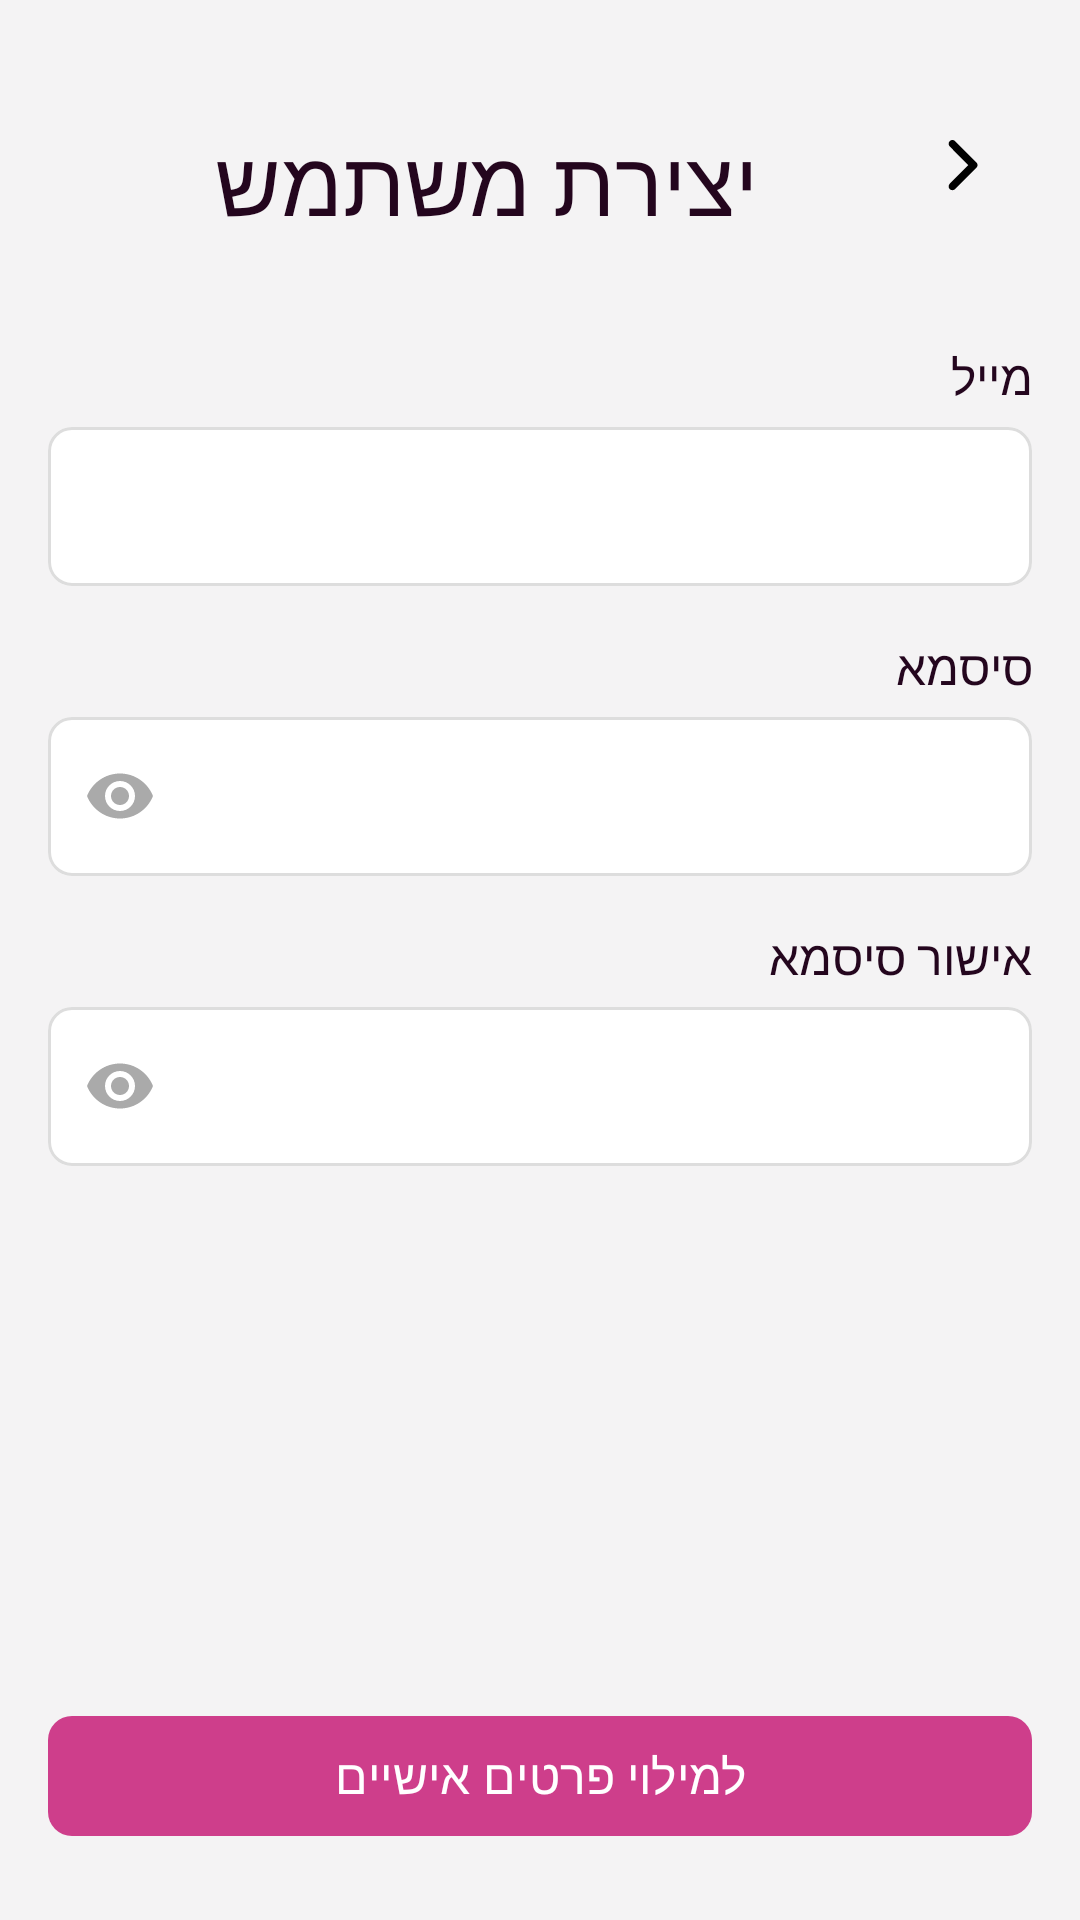

The Android layout XML behind this screen, and the referenced resources:
<!-- AndroidManifest.xml: application theme Theme.ClickJob_FinalProject -->
<!-- res/layout/activity_sign_up.xml -->
<?xml version="1.0" encoding="utf-8"?>
<androidx.constraintlayout.widget.ConstraintLayout
    xmlns:android="http://schemas.android.com/apk/res/android"
    xmlns:app="http://schemas.android.com/apk/res-auto"
    android:layout_width="match_parent"
    android:layout_height="match_parent"
    android:background="@color/screen_bg"
    android:layoutDirection="rtl">

    
    <ImageView
        android:id="@+id/ivBack"
        android:layout_width="wrap_content"
        android:layout_height="wrap_content"
        android:src="@drawable/ic_arrow_forward"
        android:padding="8dp"
        android:layout_marginStart="16dp"
        android:layout_marginTop="32dp"
        app:layout_constraintTop_toTopOf="parent"
        app:layout_constraintStart_toStartOf="parent"/>

    
    <TextView
        android:id="@+id/tvTitle"
        android:layout_width="0dp"
        android:layout_height="wrap_content"
        android:text="יצירת משתמש"
        android:textSize="30sp"
        android:fontFamily="@font/ploni_bold_aaa"
        android:textColor="@color/DarkDeep"
        android:gravity="center"
        android:layout_marginTop="40dp"
        android:layout_marginEnd="26dp"
        app:layout_constraintTop_toTopOf="parent"
        app:layout_constraintStart_toEndOf="@+id/ivBack"
        app:layout_constraintEnd_toEndOf="parent"/>

    
    <LinearLayout
        android:id="@+id/llContent"
        android:layout_width="0dp"
        android:layout_height="wrap_content"
        android:orientation="vertical"
        android:layout_marginHorizontal="16dp"
        android:layout_marginTop="34dp"
        app:layout_constraintTop_toBottomOf="@+id/tvTitle"
        app:layout_constraintStart_toStartOf="parent"
        app:layout_constraintEnd_toEndOf="parent">

        
        <TextView
            android:layout_width="match_parent"
            android:layout_height="wrap_content"
            android:text="מייל"
            android:textSize="16sp"
            android:fontFamily="@font/ploni_bold_aaa"
            android:textColor="@color/DarkDeep"
            android:gravity="start"
            android:layout_marginBottom="6dp"/>

        
        <com.google.android.material.textfield.TextInputLayout
            android:id="@+id/tilEmail"
            style="@style/Widget.MaterialComponents.TextInputLayout.OutlinedBox"
            android:layout_width="match_parent"
            android:layout_height="wrap_content"
            app:hintEnabled="false"
            app:boxCornerRadiusTopStart="8dp"
            app:boxCornerRadiusTopEnd="8dp"
            app:boxCornerRadiusBottomStart="8dp"
            app:boxCornerRadiusBottomEnd="8dp"
            app:boxStrokeColor="@color/input_stroke_color"
            app:boxStrokeWidth="1dp"
            app:boxBackgroundColor="@android:color/white"
            android:layout_marginBottom="16dp">

            <com.google.android.material.textfield.TextInputEditText
                android:id="@+id/etEmail"
                android:layout_width="match_parent"
                android:layout_height="wrap_content"
                android:inputType="textEmailAddress"
                android:textSize="14sp"
                android:fontFamily="@font/ploni_regular_aaa"
                android:textColor="#333333"
                android:gravity="end"/>

        </com.google.android.material.textfield.TextInputLayout>

        
        <TextView
            android:layout_width="match_parent"
            android:layout_height="wrap_content"
            android:text="סיסמא"
            android:textSize="16sp"
            android:fontFamily="@font/ploni_bold_aaa"
            android:textColor="@color/DarkDeep"
            android:gravity="start"
            android:layout_marginBottom="6dp"/>

        
        <com.google.android.material.textfield.TextInputLayout
            android:id="@+id/tilPassword"
            style="@style/Widget.MaterialComponents.TextInputLayout.OutlinedBox"
            android:layout_width="match_parent"
            android:layout_height="wrap_content"
            app:hintEnabled="false"
            app:boxCornerRadiusTopStart="8dp"
            app:boxCornerRadiusTopEnd="8dp"
            app:boxCornerRadiusBottomStart="8dp"
            app:boxCornerRadiusBottomEnd="8dp"
            app:boxStrokeColor="@color/input_stroke_color"
            app:boxStrokeWidth="1dp"
            app:boxBackgroundColor="@android:color/white"
            app:endIconMode="password_toggle"
            app:endIconTint="#AAAAAA"
            android:layout_marginBottom="16dp">

            <com.google.android.material.textfield.TextInputEditText
                android:id="@+id/etPassword"
                android:layout_width="match_parent"
                android:layout_height="wrap_content"
                android:inputType="textPassword"
                android:textSize="14sp"
                android:fontFamily="@font/ploni_regular_aaa"
                android:textColor="#333333"
                android:gravity="end"/>

        </com.google.android.material.textfield.TextInputLayout>

        
        <TextView
            android:layout_width="match_parent"
            android:layout_height="wrap_content"
            android:text="אישור סיסמא"
            android:textSize="16sp"
            android:fontFamily="@font/ploni_bold_aaa"
            android:textColor="@color/DarkDeep"
            android:gravity="start"
            android:layout_marginBottom="6dp"/>

        
        <com.google.android.material.textfield.TextInputLayout
            android:id="@+id/tilConfirmPassword"
            style="@style/Widget.MaterialComponents.TextInputLayout.OutlinedBox"
            android:layout_width="match_parent"
            android:layout_height="wrap_content"
            app:hintEnabled="false"
            app:boxCornerRadiusTopStart="8dp"
            app:boxCornerRadiusTopEnd="8dp"
            app:boxCornerRadiusBottomStart="8dp"
            app:boxCornerRadiusBottomEnd="8dp"
            app:boxStrokeColor="@color/input_stroke_color"
            app:boxStrokeWidth="1dp"
            app:boxBackgroundColor="@android:color/white"
            app:endIconMode="password_toggle"
            app:endIconTint="#AAAAAA">

            <com.google.android.material.textfield.TextInputEditText
                android:id="@+id/etConfirmPassword"
                android:layout_width="match_parent"
                android:layout_height="wrap_content"
                android:inputType="textPassword"
                android:textSize="14sp"
                android:fontFamily="@font/ploni_regular_aaa"
                android:textColor="#333333"
                android:gravity="end"/>

        </com.google.android.material.textfield.TextInputLayout>

    </LinearLayout>

    
    <com.google.android.material.button.MaterialButton
        android:id="@+id/btnNext"
        android:layout_width="0dp"
        android:layout_height="48dp"
        android:layout_marginHorizontal="16dp"
        android:layout_marginBottom="24dp"
        android:text="למילוי פרטים אישיים"
        android:textColor="@android:color/white"
        android:textSize="16sp"
        android:fontFamily="@font/ploni_bold_aaa"
        app:backgroundTint="@color/brand_pink"
        app:cornerRadius="8dp"
        app:layout_constraintBottom_toBottomOf="parent"
        app:layout_constraintStart_toStartOf="parent"
        app:layout_constraintEnd_toEndOf="parent"/>

</androidx.constraintlayout.widget.ConstraintLayout>
<!-- resources referenced by this layout -->
<resources>
  <color name="DarkDeep">#24061E</color>
  <color name="brand_pink">#CE3E8B</color>
  <color name="screen_bg">#F4F3F4</color>
  <!-- drawable ic_arrow_forward (drawable) -->
  <vector xmlns:android="http://schemas.android.com/apk/res/android"
      android:width="30dp"
      android:height="30dp"
      android:viewportWidth="30"
      android:viewportHeight="30">
    <path
        android:pathData="M19.424,14.112L12.349,7.05C12.233,6.933 12.095,6.84 11.943,6.776C11.79,6.713 11.627,6.68 11.462,6.68C11.297,6.68 11.134,6.713 10.981,6.776C10.829,6.84 10.691,6.933 10.574,7.05C10.342,7.284 10.211,7.601 10.211,7.931C10.211,8.261 10.342,8.578 10.574,8.812L16.762,15.062L10.574,21.25C10.342,21.484 10.211,21.801 10.211,22.131C10.211,22.461 10.342,22.778 10.574,23.012C10.69,23.131 10.828,23.225 10.981,23.289C11.133,23.353 11.297,23.387 11.462,23.387C11.627,23.387 11.791,23.353 11.943,23.289C12.096,23.225 12.234,23.131 12.349,23.012L19.424,15.95C19.551,15.833 19.653,15.691 19.722,15.533C19.791,15.375 19.827,15.204 19.827,15.031C19.827,14.858 19.791,14.688 19.722,14.53C19.653,14.372 19.551,14.229 19.424,14.112Z"
        android:fillColor="#000000"/>
  </vector>
  <style name="Theme.ClickJob_FinalProject" parent="Base.Theme.ClickJob_FinalProject" />
  <style name="Base.Theme.ClickJob_FinalProject" parent="Theme.Material3.DayNight.NoActionBar">
          
          
      </style>
</resources>
